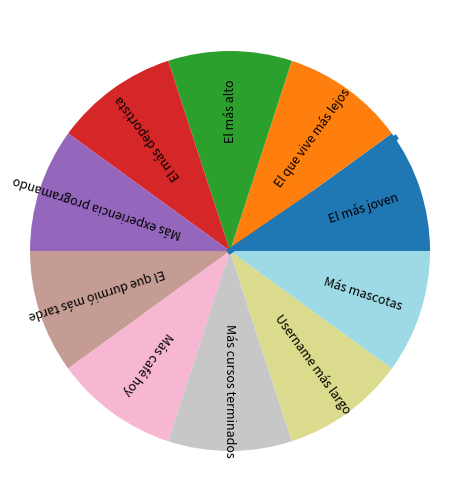

Write the Python code that produced this figure.
# Tipos básicos de variables
nombre = "Ana"          # str (texto) — siempre entre comillas
edad = 28               # int (entero) — sin comillas, sin punto decimal
altura = 1.65           # float (decimal) — con punto decimal
es_estudiante = True    # bool — solo True o False (con mayúscula)

# type() nos dice qué tipo de dato es cada variable
print(type(nombre))        # <class 'str'>
print(type(edad))          # <class 'int'>
print(type(altura))        # <class 'float'>
print(type(es_estudiante)) # <class 'bool'>

# Asignación múltiple
x = y = z = 0
print(x, y, z)

# Asignación en una línea
a, b, c = 1, 2, 3
print(a, b, c)

# Intercambiar valores (Pythonic!)
a, b = b, a
print(a, b)

texto = "Hola, mundo de Data Science"

# Longitud
print(len(texto))

# Mayúsculas / minúsculas
print(texto.upper())
print(texto.lower())

# Reemplazar
print(texto.replace("mundo", "universo"))

# Dividir
palabras = texto.split(", ")
print(palabras)

# Verificar contenido
print("Data" in texto)

import numpy as np
import matplotlib.pyplot as plt
import matplotlib.animation as animation
import random

rules = [
    "El más joven",
    "El que vive más lejos",
    "El más alto",
    "El más deportista",
    "Más experiencia programando",
    "El que durmió más tarde",
    "Más café hoy",
    "Más cursos terminados",
    "Username más largo",
    "Más mascotas"
]

n = len(rules)

angles = np.linspace(0, 2*np.pi, n, endpoint=False)

fig, ax = plt.subplots(figsize=(6,6))

ax.set_aspect("equal")
ax.axis("off")

colors = plt.cm.tab20(np.linspace(0,1,n))

wedges = []

for i, angle in enumerate(angles):
    wedge = plt.matplotlib.patches.Wedge(
        (0,0),
        1,
        np.degrees(angle),
        np.degrees(angle + 2*np.pi/n),
        facecolor=colors[i]
    )
    ax.add_patch(wedge)

    x = 0.7*np.cos(angle + np.pi/n)
    y = 0.7*np.sin(angle + np.pi/n)

    ax.text(
        x, y,
        rules[i],
        ha="center",
        va="center",
        fontsize=9,
        rotation=np.degrees(angle + np.pi/n)
    )

pointer, = ax.plot([0,0],[0,1.1], lw=4)

spin_speed = 0.3
angle = 0

chosen_index = random.randint(0, n-1)

target_angle = 2*np.pi*(5) + angles[chosen_index]

def update(frame):
    global angle

    if angle < target_angle:
        angle += spin_speed

    pointer.set_data(
        [0, np.cos(angle)],
        [0, np.sin(angle)]
    )

    return pointer,

ani = animation.FuncAnimation(
    fig,
    update,
    frames=200,
    interval=30,
    blit=True
)

plt.show()

print("Elegido:", rules[chosen_index])

nombre = "Ana"
edad = 25
horas_sueno = 6

print(nombre)
print(edad)
print(horas_sueno)

print("Hola, me llamo", nombre)
print("Tengo", edad, "años")

print(edad + 5)
print(horas_sueno * 7)

comida = 1200
transporte = 500
ocio = 300

print("Gasto total:", comida + transporte + ocio)
